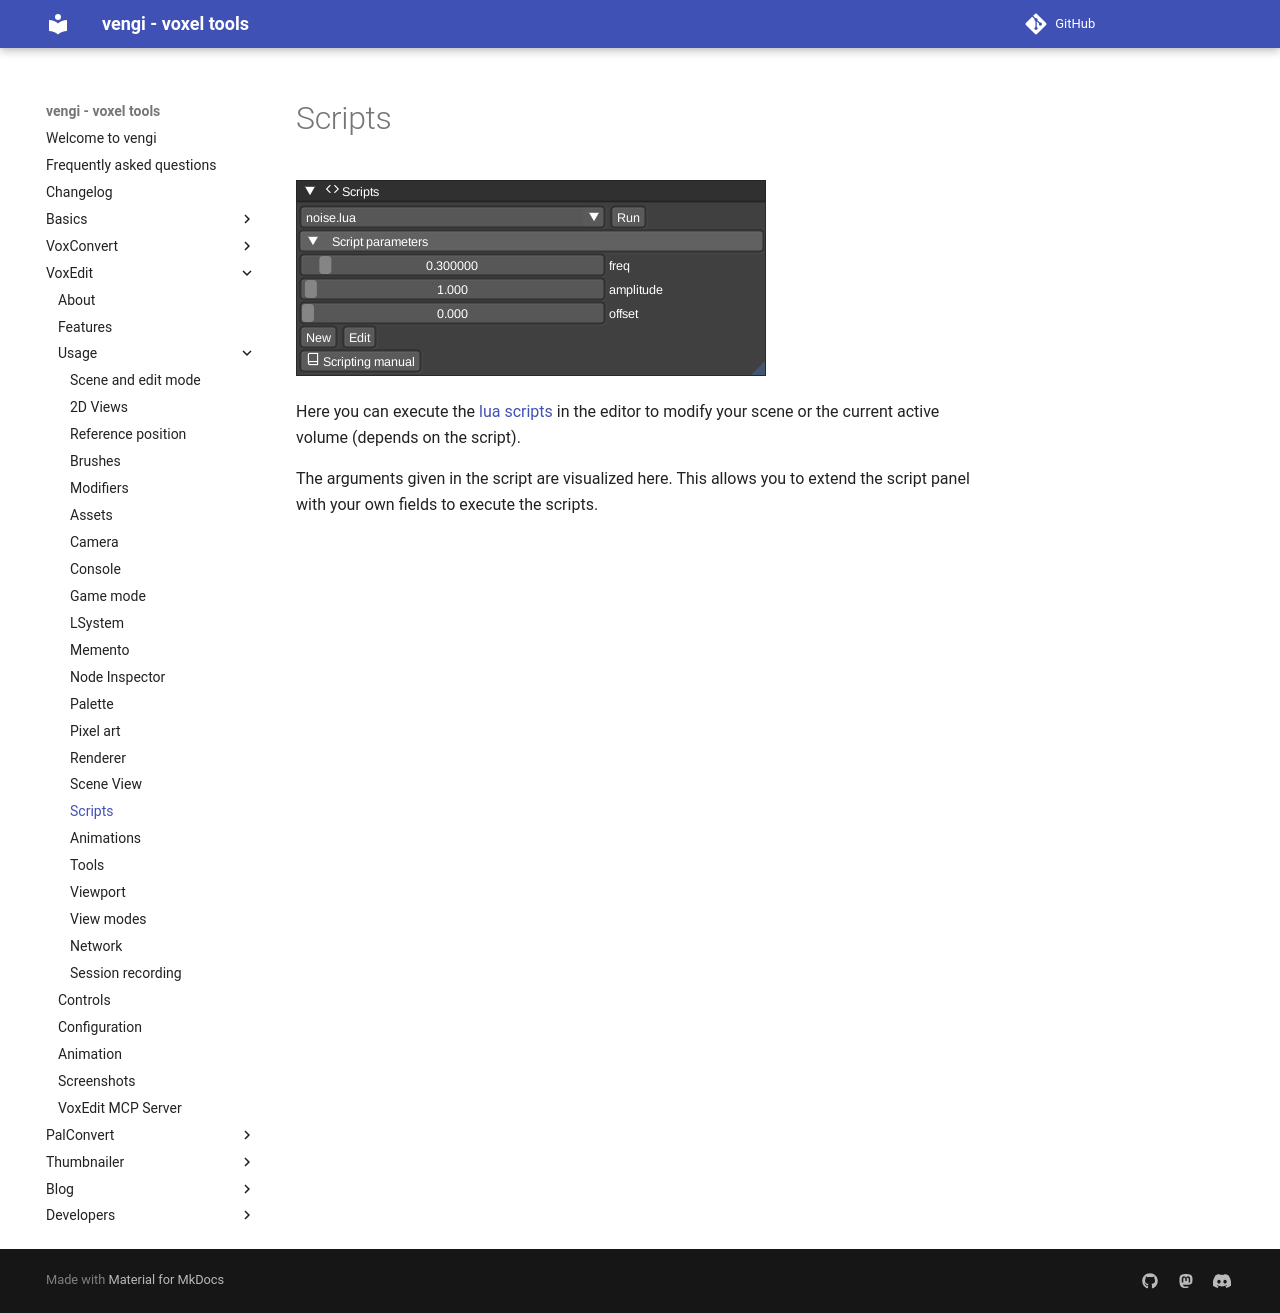

repository: vengi-voxel/vengi · page: voxedit/usage/Scripts/index.html · generator: mkdocs

# Scripts

![voxedit-scripts](../../img/voxedit-scripts.png)

Here you can execute the [lua scripts](../../LUAScript.md) in the editor to modify your scene or the current active volume (depends on the script).

The arguments given in the script are visualized here. This allows you to extend the script panel with your own fields to execute the scripts.
